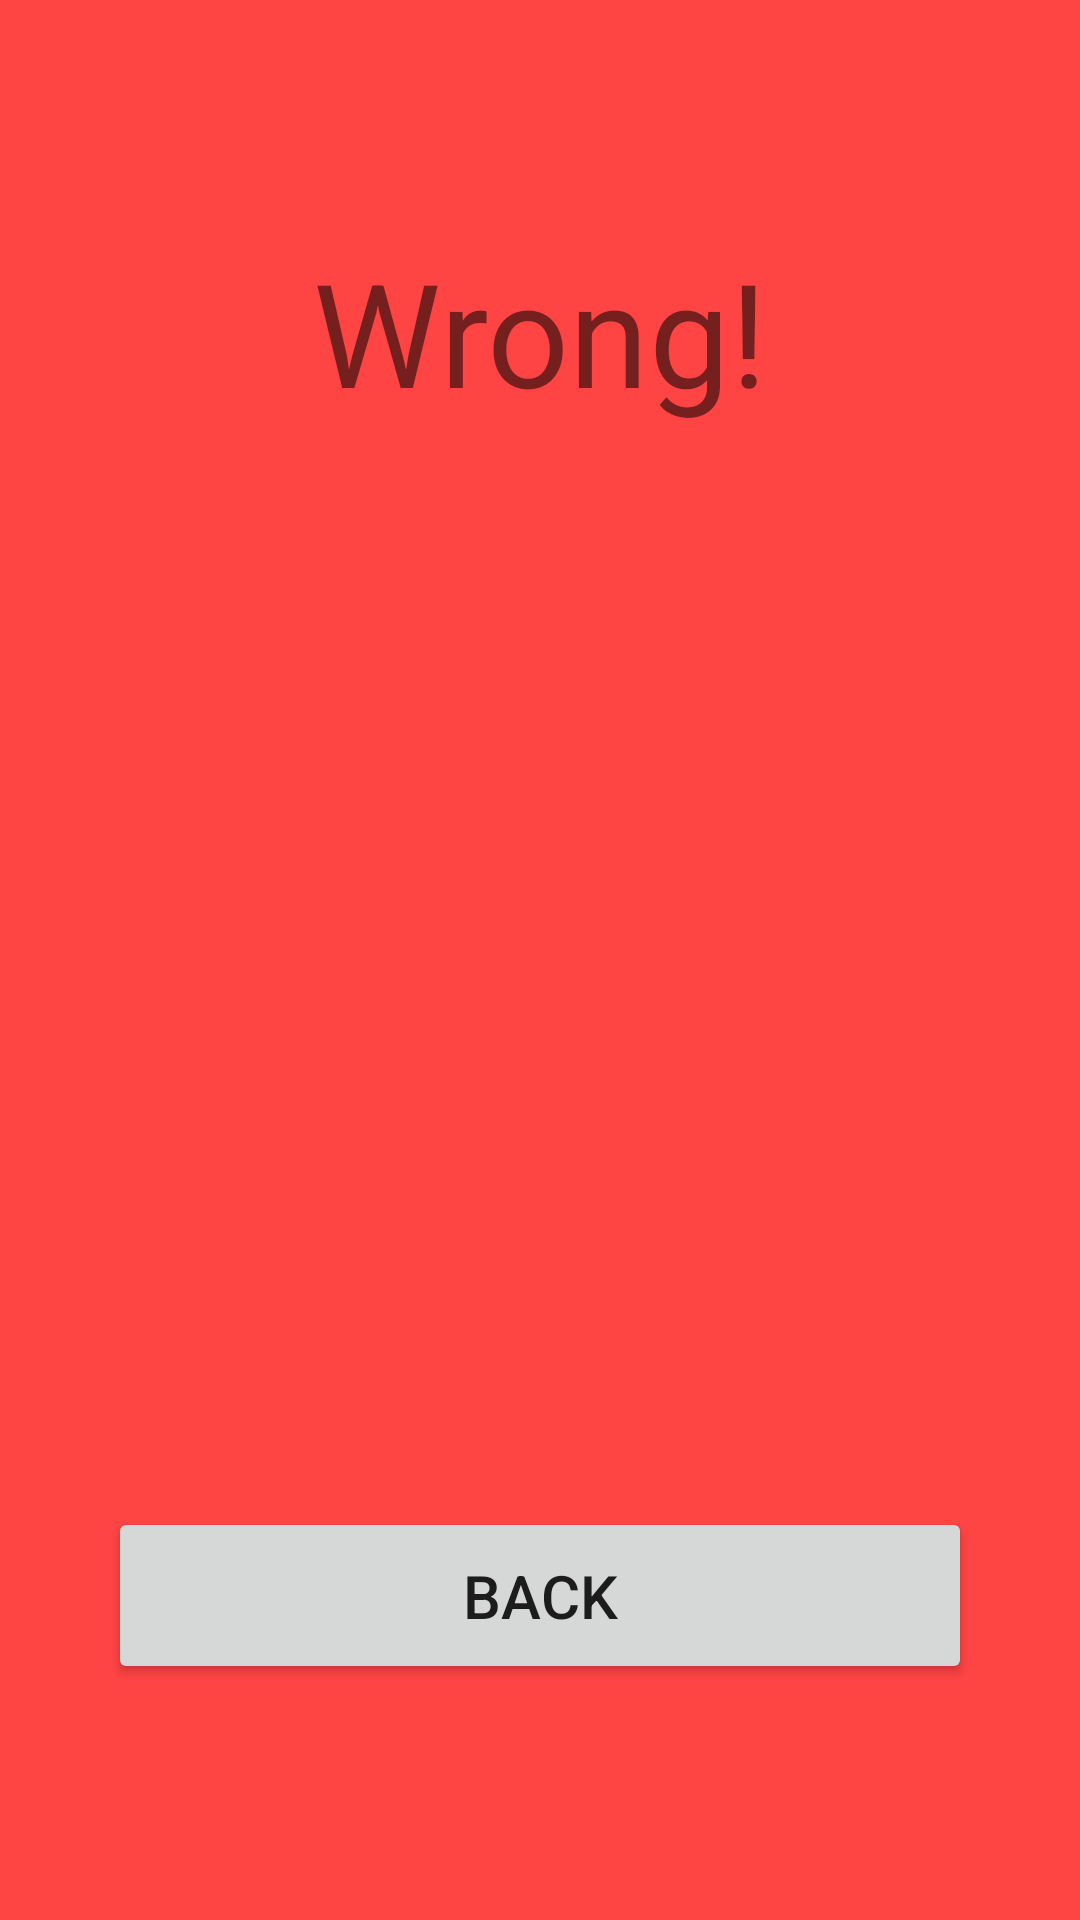

Here is an Android app screen rendered from its layout file. Give the layout XML and the strings, colors and styles it references.
<!-- AndroidManifest.xml: application theme Theme.MPL_Base -->
<!-- res/layout/activity_false.xml -->
<?xml version="1.0" encoding="utf-8"?>
<androidx.constraintlayout.widget.ConstraintLayout xmlns:android="http://schemas.android.com/apk/res/android"
    xmlns:app="http://schemas.android.com/apk/res-auto"
    xmlns:tools="http://schemas.android.com/tools"
    android:layout_width="match_parent"
    android:layout_height="match_parent"
    android:background="@android:color/holo_red_light"
    tools:context=".activities.FalseActivity">

    <LinearLayout
        android:orientation="vertical"
        android:layout_width="0dp"
        android:layout_height="0dp"
        app:layout_constraintStart_toStartOf="parent"
        app:layout_constraintTop_toTopOf="parent"
        app:layout_constraintEnd_toEndOf="parent"
        app:layout_constraintBottom_toBottomOf="parent"
        android:gravity="center"
        android:weightSum="3"
        android:paddingStart="16dp"
        android:paddingEnd="16dp">


        <TextView
            android:text="@string/wrong_title"
            android:layout_width="match_parent"
            android:layout_height="wrap_content"
            android:id="@+id/main_title"
            android:textSize="48sp"
            android:layout_weight="1"
            android:gravity="center" />

        <TextView
            android:layout_width="match_parent"
            android:layout_height="wrap_content"
            android:id="@+id/anwserView"
            android:gravity="center"
            android:layout_gravity="center"
            android:layout_weight="1"
            android:textSize="34sp" />

        <LinearLayout
            android:layout_width="match_parent"
            android:layout_height="wrap_content"
            android:layout_marginStart="20dp"
            android:layout_marginEnd="20dp"
            android:layout_weight="1"
            android:gravity="center"
            android:orientation="vertical">

            <Button
                android:id="@+id/backBtn"
                android:layout_width="match_parent"
                android:layout_height="wrap_content"
                android:paddingStart="40dp"
                android:paddingTop="16dp"
                android:paddingEnd="40dp"
                android:paddingBottom="16dp"
                android:text="@string/back_btn"
                android:textSize="20sp" />

        </LinearLayout>

    </LinearLayout>

</androidx.constraintlayout.widget.ConstraintLayout>
<!-- resources referenced by this layout -->
<resources>
  <string name="back_btn">Back</string>
  <string name="wrong_title">Wrong!</string>
  <style name="Theme.MPL_Base" parent="Theme.MaterialComponents.DayNight.DarkActionBar">
          
          <item name="colorPrimary">@color/purple_500</item>
          <item name="colorPrimaryVariant">@color/purple_700</item>
          <item name="colorOnPrimary">@color/white</item>
          
          <item name="colorSecondary">@color/teal_200</item>
          <item name="colorSecondaryVariant">@color/teal_700</item>
          <item name="colorOnSecondary">@color/black</item>
          
          <item name="android:statusBarColor">?attr/colorPrimaryVariant</item>
          
      </style>
  <color name="purple_500">#FF6200EE</color>
  <color name="purple_700">#FF3700B3</color>
  <color name="white">#FFFFFFFF</color>
  <color name="teal_200">#FF03DAC5</color>
  <color name="teal_700">#FF018786</color>
  <color name="black">#FF000000</color>
</resources>
